Run: headless pygame with SDL's dummy video driver; simulated clock (each Clock.tick advances the game by its frame time, no real sleeping); random seed 0; keys injected as events and as key.get_pressed() state; no mouse input.
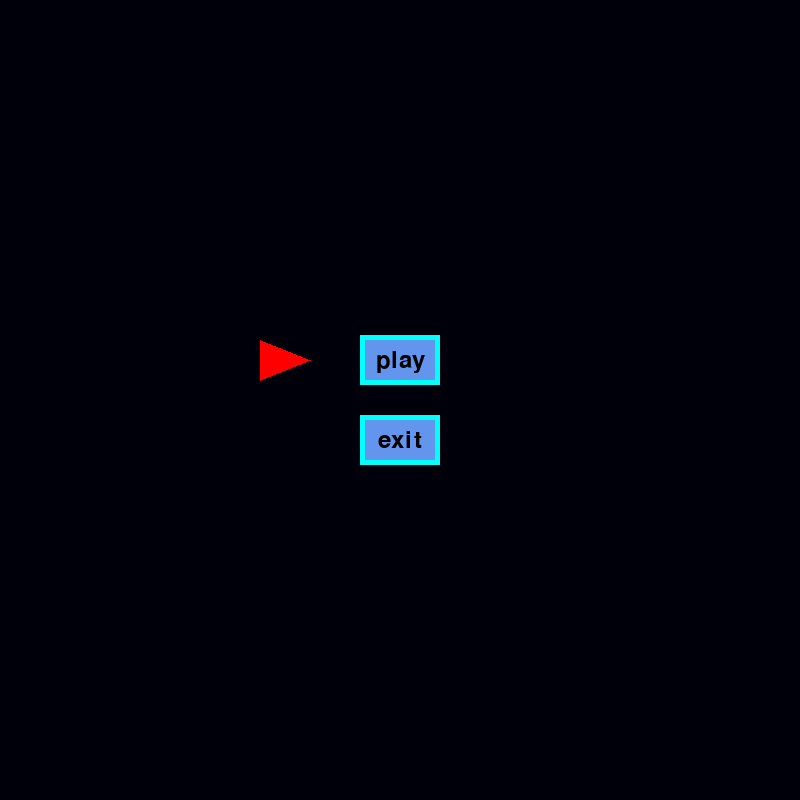
Frame 1 of 4 · flips 1–60 · no input
Frame 2 of 4 · flips 61–180 · tapped SPACE, RETURN · held RIGHT (→), D · screen unchanged from frame 1, image omitted
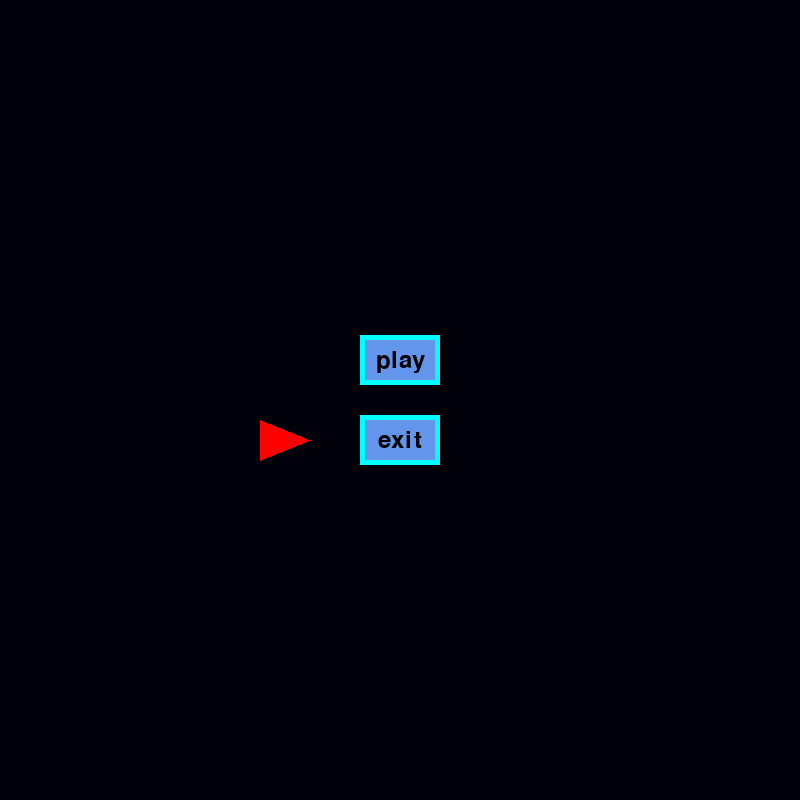
Frame 3 of 4 · flips 181–300 · held DOWN (↓), S
Frame 4 of 4 · flips 301–420 · held LEFT (←), A, UP (↑), W · screen same as frame 1, image omitted

The pygame program that drew these frames:

import pygame
from sys import exit
from copy import deepcopy
from math import floor
import random

pygame.init()
screen = pygame.display.set_mode((800, 800))
clock = pygame.time.Clock()
pygame.display.set_caption("TETRIS")



# colors
darkdarkblue = (0, 0, 10)



def findIndex(toFind, list):
	for i in range(len(list)):
		if list[i] == toFind:
			return i
	print("debug (findIndex): fuckall, didn't find shit in this list")



# toFind is value, function returns index of key in list of keys
def findIndex_dict(toFind, dict):
	keys = list(dict.keys())
	for i in range(len(keys)):
		
		if dict[keys[i]] == toFind:
			return i
	
	print("debug (findIndex_dict): findIndex_dict returns nothing")




class queClass():
	def __init__(self):
		self.newQue()
	

	def newQue(self):

		returnList = [
			"long",
			"square",
			"tee",
			"zeeL",
			"zeeR",
			"L",
			"J"
		]
		self.que = returnList
	

	def shuffle(self):
		self.que = random.shuffle(self.que)

que = queClass()



class pieceClass():

	def __init__(self, typeInput=None):

		self.pieceData = self.setup_pieceData(boardSize)

		if typeInput == None:
			self.type = self.takeFromQue()
		else:
			self.type = typeInput
		self.blocks = self.setup_pieceData(boardSize)[type]


	def setup_pieceData(self, size):
		# [y pos, x pos]
		pieceData = {}

		width = size[0]
		height = size[1] -1
		mid = floor(width/2)

		pieceData["long"] = [
			[height, mid-2],
			[height, mid-1],
			[height, mid],
			[height, mid+1]
		]

		pieceData["square"] = [
			[height, mid],
			[height-1, mid],
			[height, mid+1],
			[height-1, mid+1]
		]

		pieceData["tee"] = [
			[height, mid-1],
			[height, mid],
			[height-1, mid],
			[height, mid+1]
		]

		pieceData["zeeL"] = [
			[height, mid-1],
			[height, mid],
			[height-1, mid],
			[height-1, mid+1]
		]

		pieceData["zeeR"] = [
			[height-1, mid-1],
			[height-1, mid],
			[height, mid],
			[height, mid+1]
		]

		pieceData["L"] = [
			[height-1, mid-1],
			[height, mid-1],
			[height, mid],
			[height, mid+1]
		]

		pieceData["J"] = [
			[height, mid-1],
			[height, mid],
			[height, mid+1],
			[height-1, mid+1]
		]

		return pieceData
	

	def takeFromQue(self):
		if len(que.que) == 0:
			que.newQue()
		type = que.que.pop(0)
		if len(que.que) == 0:
			que.newQue()
		return type



class boardClass():

	def __init__(self, size):
		self.newBoard(size)


	def newBoard(self, size):

		self.size = size

		tempList1 = []
		for i in range(size[0]):
			tempList1.append(0)
		
		tempList2 = []
		for i in range(size[1]):
			tempList2.append(deepcopy(tempList1))
		
		self.data = deepcopy(tempList2)



class buttonClass():

	def __init__(self, buttonType, pos, dud=None):
		self.type = buttonType
		self.pos = pos
		if dud == None:
			self.active = True
		else:
			self.active = False

		self.mm_size = [80, 50]

		if buttonType[:2] == "mm":
			self.size = self.mm_size


	def drawButton_surf(self, pos, size, color):
		surface = pygame.Surface(size)
		surface.fill(color)
		rect = surface.get_rect(center=pos)
		screen.blit(surface, rect)


	def drawButton_text(self, text, pos, AA=True, size=36, color='black'):
			font = pygame.font.Font(None, size)
			surface = font.render(text, AA, color)
			rect = surface.get_rect(center=pos)
			screen.blit(surface, rect)


	def drawButton(self, specificPos=None):
		buttonBorderSize = {
			"mm": 10,
		}
		mm_size_1 = self.mm_size
		mm_size_2 = [mm_size_1[0]-buttonBorderSize["mm"], mm_size_1[1]-buttonBorderSize["mm"]]

		if specificPos == None:
			pos = self.pos
		else:
			pos = specificPos

		# for easier offset when drawing on screen
		x = pos[0]
		y = pos[1]

		if self.type[:2] == "mm":
			# base
			self.drawButton_surf(pos, mm_size_1, "cyan")
			self.drawButton_surf(pos, mm_size_2, "cornflowerblue")

			# text
			if self.type[-1:] == "1":
				self.drawButton_text("play", pos)
			if self.type[-1:] == "2":
				self.drawButton_text("exit", pos)


	def function(self):
		# extraInstructions, gameState, subState

		if self.type == "mm_1":
			return ([], 20, 0)

		if self.type == "mm_2":
			return ([exit()], 10, 0)




def createButtonList(gs, ss, scrn):
	# gs: gameState
	# ss: subState
	# scrn: screen

	# buttonList contains sub lists, each sub list contains bool of whether you can select that button at that point, and actual button
	buttonList = []
	
	# gs 10s
	if floor(gs/10) == 1:
		buttonList.append([True, buttonClass(buttonType="mm_1", pos=[scrn.get_width()/2, scrn.get_height()/2-40])])
		buttonList.append([True, buttonClass(buttonType="mm_2", pos=[scrn.get_width()/2, scrn.get_height()/2+40])])


	# gs 20s
	if floor(gs/10) == 2:

		if int(str(gs)[-1]) == 0 and ss == 0:
			buttonList.append([True, buttonClass(buttonType="dud", pos=[scrn.get_width()/2, scrn.get_height()/2], dud=True)])


	return buttonList




###### GAME SETUP ######

# board
boardSize = [10, 20]
board = boardClass(boardSize)

# inputs
totalInputList = []

playerInputs = {
	"up": pygame.K_UP,
	"down": pygame.K_DOWN,
	"left": pygame.K_LEFT,
	"right": pygame.K_RIGHT,
	"rotLeft": pygame.K_q,
	"rotRight": pygame.K_e,
	"hold": pygame.K_SPACE,
	"enter": pygame.K_RETURN,
	"escape": pygame.K_ESCAPE,
}

# game
FPS = 60
running = True
TAS = False
currentFrame = 0
lastFrameDown = 0
# ones place: section of main game state
# 10: main menu
# 20: gameplay
gameState = 10
# for deeper sub-menus and such
subState = 0

# buttons
buttonListIndicator = 0
buttonList = createButtonList(gs=gameState, ss=subState, scrn=screen)



###### GAME START ######
while running:
	# frame setup
	frameEvents = pygame.event.get()
	for event in frameEvents:
		if event.type == pygame.QUIT:
			running = False
			exit()
		if event.type == pygame.KEYDOWN:
			if event.key == pygame.K_F4:
				exit()


	currentFrame += 1


	# inputValues setup
	if TAS and currentFrame <= len(totalInputList):
		pass

	# turn player inputs into input values
	else:

		tempList1 = [0]*len(list(playerInputs.keys()))
		for event in frameEvents:
			if event.type == pygame.KEYDOWN:
				
				if event.key in list(playerInputs.values()):
					# tempList1[index of event.key's player input dict key] = 1
					tempList1[findIndex_dict(event.key, playerInputs)] = 1
				else:
					print("debug: event key not in inputs")
		
		totalInputList.append(tempList1)
		
	# inputValues index
	ivi = currentFrame - 1
	inputValues = totalInputList[ivi]




	##### MAIN MENU #####
	if floor(gameState/10) == 1:

		lastBLIpos = buttonListIndicator

		if inputValues[0] == 1:
			if buttonListIndicator <= 0:
				buttonListIndicator = len(buttonList)-1
			else:
				buttonListIndicator -= 1

		if inputValues[1] == 1:
			if buttonListIndicator >= len(buttonList)-1:
				buttonListIndicator = 0
			else:
				buttonListIndicator += 1


		if inputValues[5] == 1:
			extraInstructions, gameState, subState = buttonList[buttonListIndicator][1].function()
			for instruction in extraInstructions:
				instruction




	##### MAIN GAMEPLAY #####
		if floor(gameState/10) == 2:
	
			pass






	##### RENDERING #####
	
	# main menu
	if floor(gameState/10) == 1:

		# darkblue
		# darkslateblue
		# navy
		screen.fill(darkdarkblue)

		for button in buttonList:
			button[1].drawButton()

		## buttonListIndicator
		button = buttonList[buttonListIndicator][1]
		# ref spacing
		rs = button.pos[0] - (button.size[0]/2+50)
		BLIsize = [50, 40]
		BLIpos = [(rs, button.pos[1]), (rs-BLIsize[0], button.pos[1]+(BLIsize[1]/2)), (rs-BLIsize[0], button.pos[1]-(BLIsize[1]/2))]
		pygame.draw.polygon(screen, "red", BLIpos)


	# gameplay
	if floor(gameState/10) == 2:

		# indigo
		screen.fill(darkdarkblue)





	pygame.display.update()
	clock.tick(60)
